Photos from the image-classification dataset "USCS-Dataset" in the GitHub repository Rujiyuan/USCS-Dataset. Its 6 classes are: attack, defense, defensive, encirclement, maneuver, offensive.

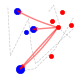
Label: offensive

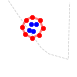
Label: encirclement

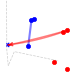
Label: defensive

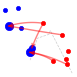
Label: attack

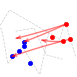
Label: maneuver

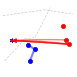
Label: defense
